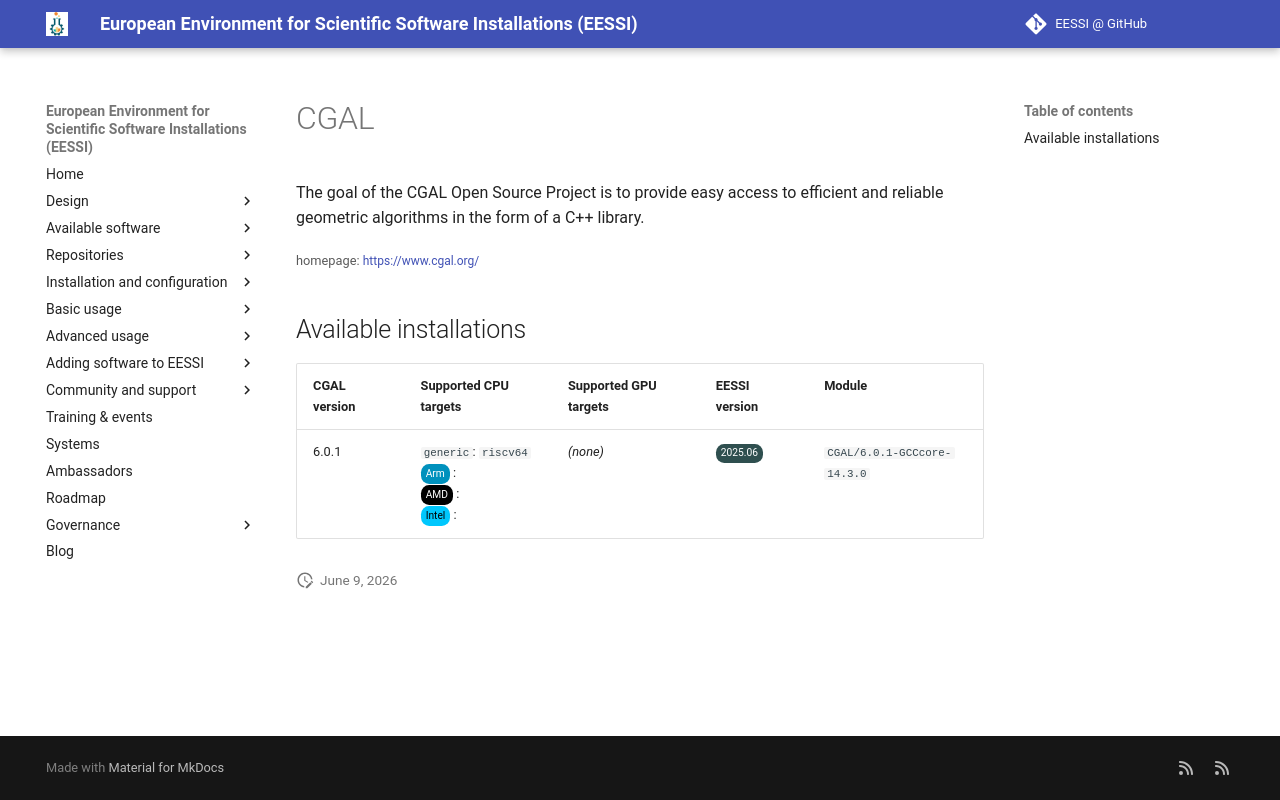

repository: EESSI/docs · page: available_software_riscv/detail/CGAL/index.html · generator: mkdocs

---
json_ld:
  '@context': https://schema.org
  '@type': SoftwareApplication
  applicationCategory: DeveloperApplication
  description: "The goal of the CGAL Open Source Project is to provide easy access\
    \ to efficient\n and reliable geometric algorithms in the form of a C++ library."
  license: Not confirmed
  name: CGAL
  offers:
    '@type': Offer
    price: 0
  operatingSystem: LINUX
  review:
    '@type': Review
    author:
      '@type': Organization
      name: EESSI
    reviewBody: Application has been successfully made available on all architectures
      supported by EESSI
    reviewRating:
      '@type': Rating
      ratingValue: 5
  softwareRequirements: See https://www.eessi.io/docs/ for how to make EESSI available
    on your system
  softwareVersion: '[''6.0.1'']'
  url: https://www.cgal.org/
---
# CGAL


The goal of the CGAL Open Source Project is to provide easy access to efficient
 and reliable geometric algorithms in the form of a C++ library.

<small>homepage: </small><span class="software-link">[https://www.cgal.org/](https://www.cgal.org/)</span>

## Available installations


|CGAL version|Supported CPU targets|Supported GPU targets|EESSI version|Module|
| --- | --- | --- | --- | --- |
|6.0.1|`generic`: `riscv64`<br/><span class="software-cpu-arm">Arm</span>: <br/><span class="software-cpu-amd">AMD</span>: <br/><span class="software-cpu-intel">Intel</span>: <br/>|*(none)*|<span class="software-eessi-version-202506">2025.06</span>|`CGAL/6.0.1-GCCcore-14.3.0`|
